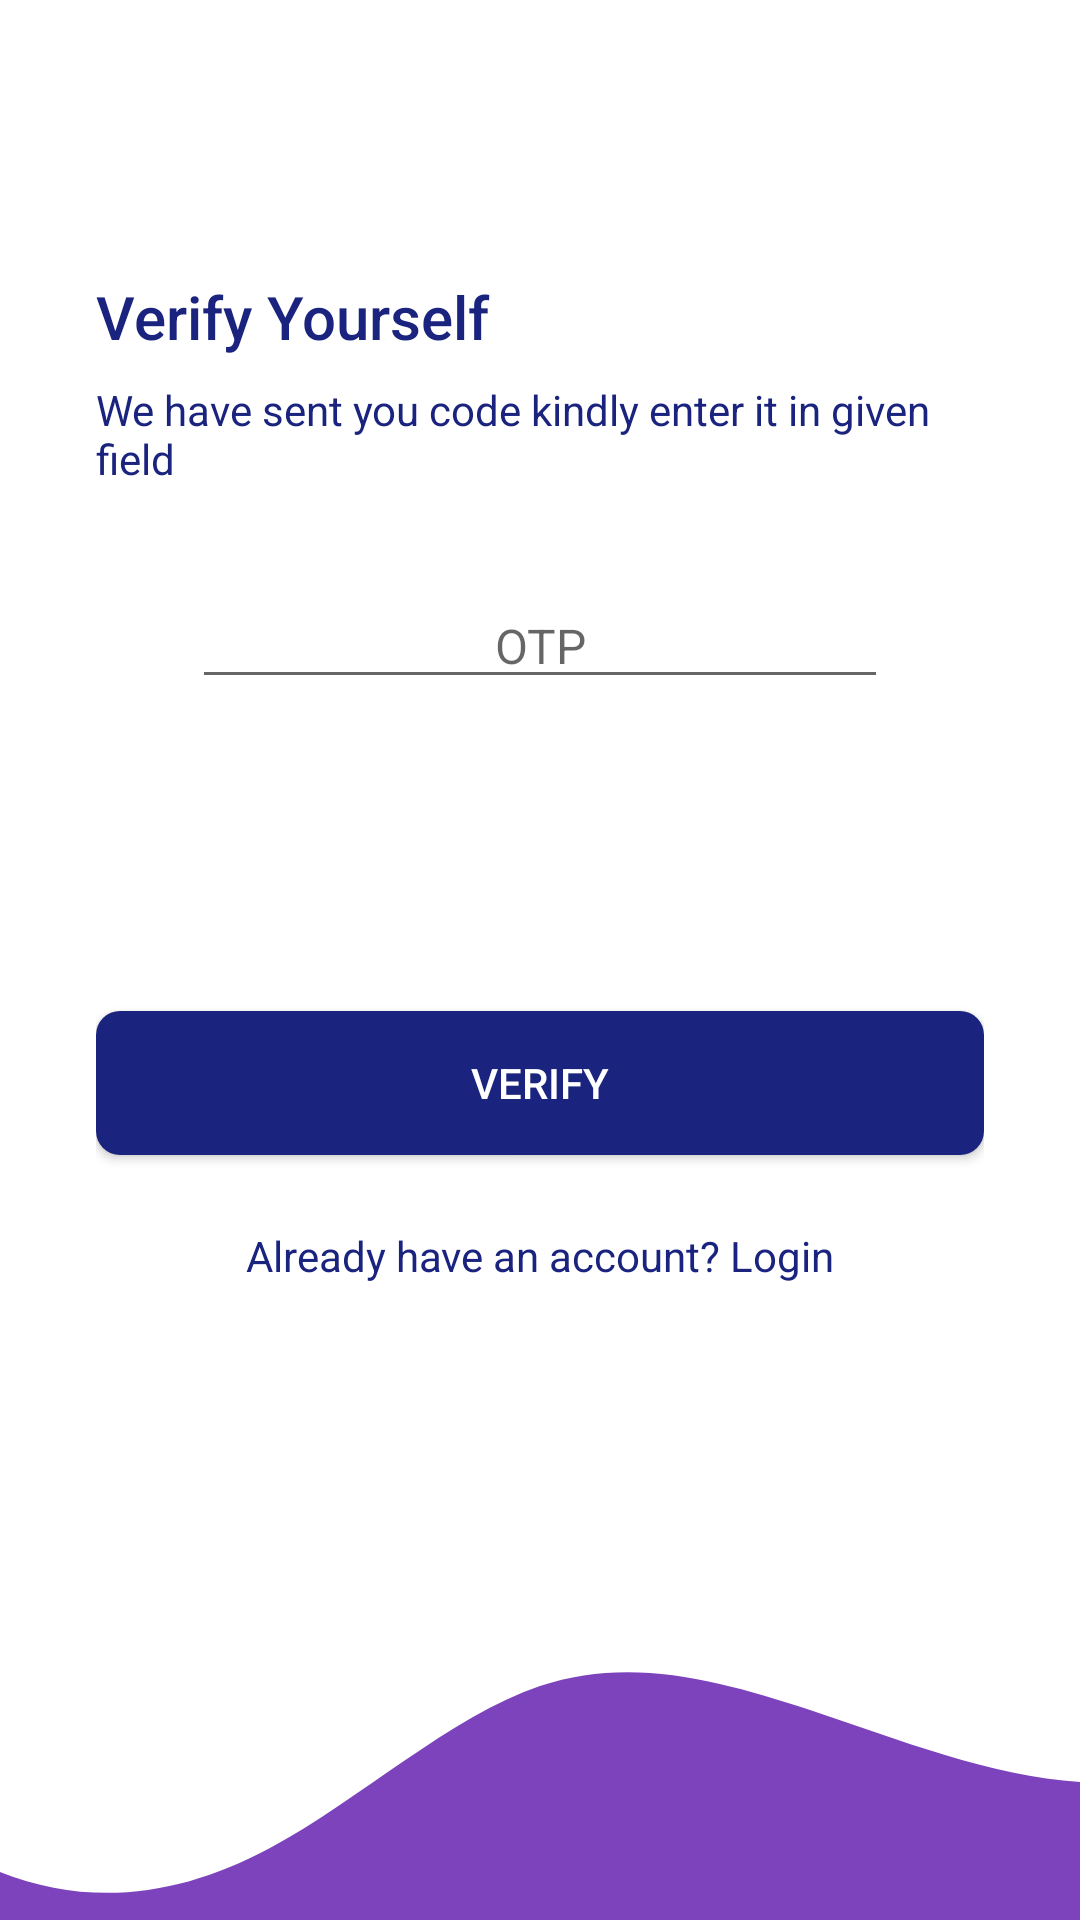

The Android layout XML behind this screen, and the referenced resources:
<!-- AndroidManifest.xml: application theme Theme.EcommerceForWomen -->
<!-- res/layout/activity_verify_signup.xml -->
<?xml version="1.0" encoding="utf-8"?>
<androidx.constraintlayout.widget.ConstraintLayout xmlns:android="http://schemas.android.com/apk/res/android"
    xmlns:app="http://schemas.android.com/apk/res-auto"
    xmlns:tools="http://schemas.android.com/tools"
    android:layout_width="match_parent"
    android:layout_height="match_parent"
    tools:context=".Verify_signup">

    <LinearLayout
        android:orientation="vertical"
        android:layout_width="0dp"
        android:layout_height="0dp"
        android:gravity="center_vertical"
        android:paddingStart="32dp"
        android:paddingEnd="32dp"
        app:layout_constraintBottom_toTopOf="@+id/imageView2"
        app:layout_constraintEnd_toEndOf="parent"
        app:layout_constraintStart_toStartOf="parent"
        app:layout_constraintTop_toTopOf="parent">

        <TextView
            android:id="@+id/textView"
            android:textColor="@color/secondary"
            style="@style/TextAppearance.AppCompat.Title"
            android:layout_width="match_parent"
            android:layout_height="wrap_content"
            android:text="Verify Yourself" />

        <TextView
            android:id="@+id/textView2"
            android:textColor="@color/secondary"
            android:layout_width="wrap_content"
            android:layout_height="wrap_content"
            style="@style/TextAppearance.AppCompat.Body1"
            android:layout_marginTop="8dp"
            android:text="We have sent you code kindly enter it in given field " />


        <EditText
            android:id="@+id/otpForVerification"
            android:layout_width="match_parent"
            android:layout_height="wrap_content"
            android:layout_marginTop="32dp"
            android:layout_marginHorizontal="32dp"
            android:textAlignment="center"
            android:ems="10"
            android:textSize="16sp"
            android:hint="OTP"
            android:inputType="number" />

        <ProgressBar
            android:id="@+id/progress_verify"
            android:visibility="invisible"
            android:layout_width="wrap_content"
            android:layout_height="wrap_content"
            android:layout_gravity="center"
            android:layout_marginVertical="16dp"/>

        <androidx.appcompat.widget.AppCompatButton
            android:id="@+id/verifyOTP"
            android:background="@drawable/btn_primary"
            android:layout_width="match_parent"
            android:layout_height="wrap_content"
            android:layout_marginTop="24dp"
            android:textColor="@color/textcolor"
            android:text="Verify" />
        <TextView
            android:id="@+id/login2"
            android:textColor="@color/secondary"
            android:layout_width="match_parent"
            android:layout_height="wrap_content"
            android:layout_marginTop="24dp"
            android:textAlignment="center"
            android:text="Already have an account? Login"/>


    </LinearLayout>



    <ImageView
        android:id="@+id/imageView2"
        android:layout_width="0dp"
        android:layout_height="120dp"
        android:scaleType="centerCrop"
        android:src="@drawable/ic_wave"
        app:layout_constraintBottom_toBottomOf="parent"
        app:layout_constraintEnd_toEndOf="parent"
        app:layout_constraintStart_toStartOf="parent"
        />

</androidx.constraintlayout.widget.ConstraintLayout>
<!-- resources referenced by this layout -->
<resources>
  <color name="secondary">#1a237e</color>
  <color name="textcolor">#ffffff</color>
  <!-- drawable btn_primary (drawable) -->
  <?xml version="1.0" encoding="utf-8"?>
  <shape xmlns:android="http://schemas.android.com/apk/res/android">
      <solid  android:color="@color/secondary"></solid>
      <corners android:radius="8dp"></corners>
      <size android:height="16dp"></size>
  </shape>
  <!-- drawable ic_wave (drawable) -->
  <vector xmlns:android="http://schemas.android.com/apk/res/android"
      android:width="1440dp"
      android:height="320dp"
      android:viewportWidth="1440"
      android:viewportHeight="320">
    <path
        android:pathData="M0,96L40,133.3C80,171 160,245 240,277.3C320,309 400,299 480,256C560,213 640,139 720,112C800,85 880,107 960,133.3C1040,160 1120,192 1200,197.3C1280,203 1360,181 1400,170.7L1440,160L1440,320L1400,320C1360,320 1280,320 1200,320C1120,320 1040,320 960,320C880,320 800,320 720,320C640,320 560,320 480,320C400,320 320,320 240,320C160,320 80,320 40,320L0,320Z"
        android:fillColor="@color/primary_light"/>
  </vector>
  <style name="Theme.EcommerceForWomen" parent="Theme.MaterialComponents.DayNight.NoActionBar">
          
          <item name="colorPrimary">@color/purple_500</item>
          <item name="colorPrimaryVariant">@color/purple_700</item>
          <item name="colorOnPrimary">@color/white</item>
          
          <item name="colorSecondary">@color/teal_200</item>
          <item name="colorSecondaryVariant">@color/teal_700</item>
          <item name="colorOnSecondary">@color/black</item>
          
          <item name="android:statusBarColor" tools:targetApi="l">?attr/colorPrimaryVariant</item>
          
      </style>
  <color name="primary_light">#7c43bd</color>
  <color name="purple_500">#FF6200EE</color>
  <color name="purple_700">#FF3700B3</color>
  <color name="white">#FFFFFFFF</color>
  <color name="teal_200">#FF03DAC5</color>
  <color name="teal_700">#FF018786</color>
  <color name="black">#FF000000</color>
</resources>
